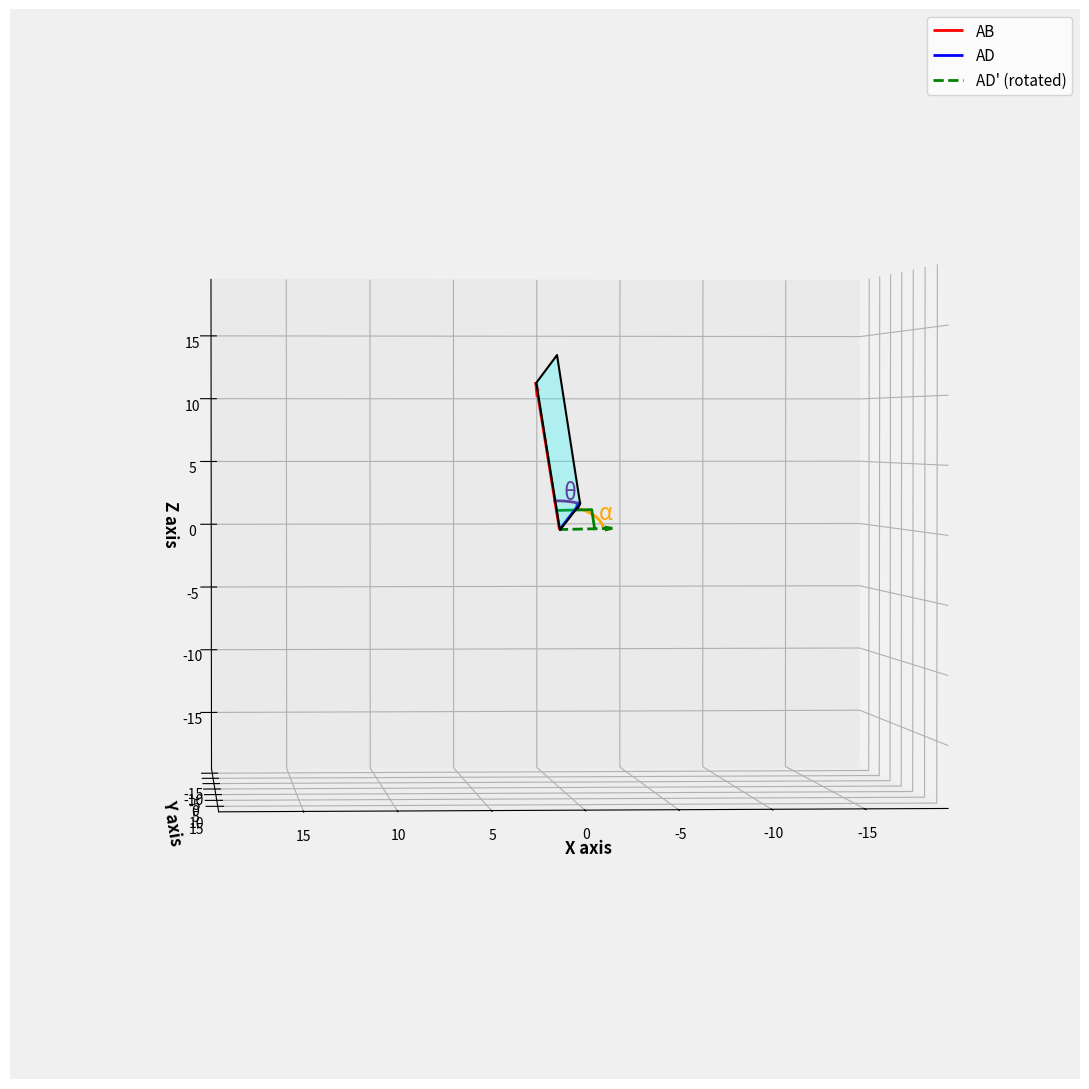

Write the Python code that produced this figure. (Note: this script raises an exception after producing the figure.)
import numpy as np
import matplotlib.pyplot as plt
from mpl_toolkits.mplot3d.art3d import Poly3DCollection

# --- Helper function to calculate the rotated vector in pure Python ---
def calculate_ad_prime_py(ab, ad):
    """
    Calculates the coordinates of vector AD' which is in the plane of
    AB and AD, is perpendicular to AB, and has the same length as AD.
    This is done using vector cross products.
    """
    # 1. The normal to the parallelogram's plane is found by AB x AD.
    normal_vec = np.cross(ab, ad)

    # 2. A vector perpendicular to AB but still in the parallelogram's plane
    # can be found by taking the cross product of the normal and AB.
    ad_perp_direction = np.cross(normal_vec, ab)

    # 3. Normalize this perpendicular vector to get a pure direction (a unit vector).
    norm = np.linalg.norm(ad_perp_direction)
    if norm == 0:
        # This case would only happen if AB and AD are parallel.
        return np.array([0, 0, 0])
    ad_prime_unit = ad_perp_direction / norm
    
    # 4. The length of AD' must be the same as the length of the original AD.
    ad_mag = np.linalg.norm(ad)
    
    # 5. Scale the unit direction vector by the correct magnitude to get the final AD'.
    ad_prime = ad_prime_unit * ad_mag
    
    return ad_prime

# --- Helper function to draw angle arcs in 3D ---
def draw_angle_arc(ax, center, v1, v2, radius, color, label, label_pos_factor=1.3):
    """Draws an arc between two vectors in 3D space."""
    v1_u = v1 / np.linalg.norm(v1)
    v2_u = v2 / np.linalg.norm(v2)
    
    angle = np.arccos(np.clip(np.dot(v1_u, v2_u), -1.0, 1.0))
    
    # Axis of rotation
    axis = np.cross(v1_u, v2_u)
    # Check if vectors are not collinear
    if np.linalg.norm(axis) < 1e-6:
        return
    axis_u = axis / np.linalg.norm(axis)
    
    # Create points on the arc using Rodrigues' rotation formula
    t = np.linspace(0, angle, 50)
    arc_points = np.array([
        center + radius * (np.cos(ti) * v1_u + np.sin(ti) * np.cross(axis_u, v1_u) + (1 - np.cos(ti)) * np.dot(axis_u, v1_u) * axis_u)
        for ti in t
    ])
    
    ax.plot(arc_points[:, 0], arc_points[:, 1], arc_points[:, 2], color=color, linewidth=2)
    
    # Add label at the midpoint of the arc
    mid_angle = angle / 2
    label_vec = (np.cos(mid_angle) * v1_u + np.sin(mid_angle) * np.cross(axis_u, v1_u) + (1 - np.cos(mid_angle)) * np.dot(axis_u, v1_u) * axis_u)
    label_pos = center + label_pos_factor * radius * label_vec
    ax.text(label_pos[0], label_pos[1], label_pos[2], label, color=color, fontsize=16, ha='center', va='center')


# --- Main Logic ---

# Define the vectors from the problem (using the corrected AD)
O = np.array([0, 0, 0])
AB = np.array([2, 10, 11])
AD = np.array([-1, 2, 2])

# Use the new pure Python function to calculate AD'
AD_prime = calculate_ad_prime_py(AB, AD)

# Calculate the fourth vertex of the parallelogram
C = AB + AD

# --- Plotting ---

# Increase the figure size for better visibility
fig = plt.figure(figsize=(13, 11))
ax = fig.add_subplot(111, projection='3d')
fig.patch.set_facecolor('white') # Set background color
ax.set_facecolor('#f0f0f0')

# 1. Draw the vectors as thicker arrows (quivers)
ax.quiver(O[0], O[1], O[2], AB[0], AB[1], AB[2], color='r', arrow_length_ratio=0.08, label='AB', linewidth=2)
ax.quiver(O[0], O[1], O[2], AD[0], AD[1], AD[2], color='b', arrow_length_ratio=0.15, label='AD', linewidth=2)
ax.quiver(O[0], O[1], O[2], AD_prime[0], AD_prime[1], AD_prime[2], color='g', linestyle='--', arrow_length_ratio=0.15, label="AD' (rotated)", linewidth=2)

# 2. Draw the parallelogram
verts = [O, AB, C, AD]
ax.add_collection3d(Poly3DCollection([verts], facecolors='cyan', linewidths=1.5, edgecolors='k', alpha=.25))

# 3. Draw angle arcs to show the relationship
draw_angle_arc(ax, O, AD, AB, 3.0, 'purple', 'θ')
draw_angle_arc(ax, O, AD, AD_prime, 2.5, 'orange', 'α')

# Draw a larger right angle symbol for AD' and AB
v_ab_u = AB / np.linalg.norm(AB)
v_ad_prime_u = AD_prime / np.linalg.norm(AD_prime)
p1 = 2.0 * v_ab_u
p2 = 2.0 * (v_ab_u + v_ad_prime_u)
p3 = 2.0 * v_ad_prime_u
ax.plot([p1[0], p2[0], p3[0]], [p1[1], p2[1], p3[1]], [p1[2], p2[2], p3[2]], color='g', linewidth=2)


# 4. Set plot labels and limits with larger fonts
ax.set_xlabel('X axis', fontsize=12, fontweight='bold')
ax.set_ylabel('Y axis', fontsize=12, fontweight='bold')
ax.set_zlabel('Z axis', fontsize=12, fontweight='bold')
ax.legend(fontsize=11)

# Set axis limits to be equal for a proper aspect ratio
max_limit = max(np.linalg.norm(AB), np.linalg.norm(C)) * 1.1
ax.set_xlim([-max_limit, max_limit])
ax.set_ylim([-max_limit, max_limit])
ax.set_zlim([-max_limit, max_limit])

# Set a good viewing angle
ax.view_init(elev=1, azim=86)
plt.tight_layout()
plt.savefig('figs/plot2.png')
plt.show()


